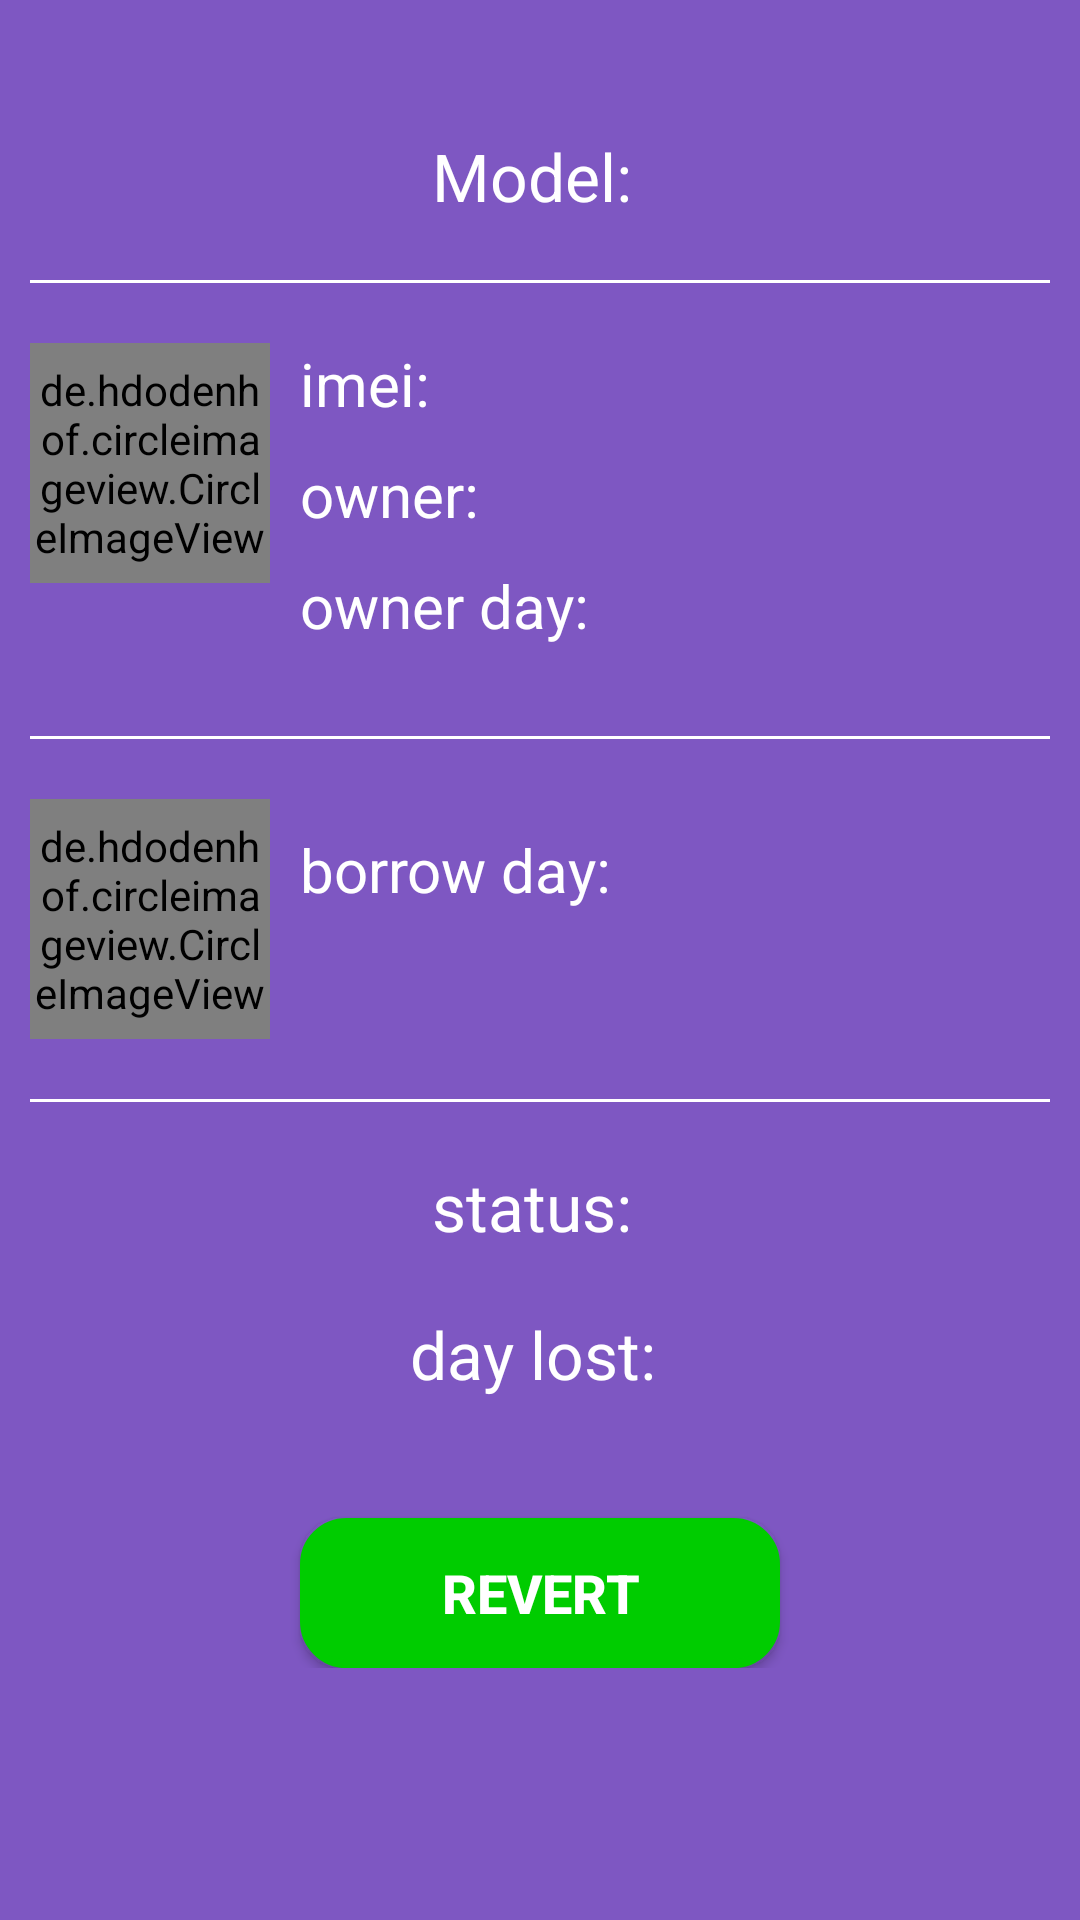

Android layout source for this screen:
<!-- AndroidManifest.xml: application theme Theme.AppCompat -->
<!-- res/layout/revert_item.xml -->
<?xml version="1.0" encoding="utf-8"?>
<RelativeLayout xmlns:android="http://schemas.android.com/apk/res/android"
    android:id="@+id/RelativeLayout1"
    android:layout_width="match_parent"
    android:layout_height="match_parent"
    android:background="@color/color_revert_item"
    android:orientation="vertical" >

    <TextSwitcher
      android:id="@+id/tw_revert_device_detail"
      android:layout_width="match_parent"
      android:layout_height="wrap_content"
      android:layout_margin="10dp"
      android:padding="2dp"
      android:textSize="25dp"
      android:text="History"
      android:gravity="center"
      />  


    <TextView
        android:id="@+id/tv_name_of_model"
        android:layout_width="match_parent"
        android:layout_height="wrap_content"
        android:layout_below="@id/tw_revert_device_detail"
        android:layout_marginTop="20dp"
        android:gravity="center_horizontal"
        android:text="Model: "
        android:textColor="@color/color_text"
        android:textSize="22dp" />

    <View
        android:id="@+id/viewModel"
        android:layout_width="match_parent"
        android:layout_height="1dp"
        android:layout_below="@id/tv_name_of_model"
        android:layout_marginLeft="10dp"
        android:layout_marginRight="10dp"
        android:layout_marginTop="20dp"
        android:background="@color/color_text" />

    <LinearLayout
        android:id="@+id/layoutOwner"
        android:layout_width="match_parent"
        android:layout_height="wrap_content"
        android:layout_below="@id/viewModel"
        android:layout_marginLeft="10dp"
        android:layout_marginTop="20dp"
        android:orientation="horizontal" >

        <de.hdodenhof.circleimageview.CircleImageView
            xmlns:app="http://schemas.android.com/apk/res-auto"
            android:id="@+id/img_avatar_of_owner"
            android:layout_width="80dp"
            android:layout_height="80dp"
            android:src="@drawable/available_device"
            app:civ_border_color="@color/color_border_image"
            app:civ_border_width="2dp" />

        <LinearLayout
            android:layout_width="match_parent"
            android:layout_height="wrap_content"
            android:orientation="vertical" >

            <TextView
                android:id="@+id/tv_imei"
                android:layout_width="match_parent"
                android:layout_height="wrap_content"
                android:layout_marginBottom="10dp"
                android:layout_marginLeft="10dp"
                android:text="imei: "
                android:textColor="@color/color_text"
                android:textSize="20dp" />

            <TextView
                android:id="@+id/tv_owner"
                android:layout_width="match_parent"
                android:layout_height="wrap_content"
                android:layout_marginBottom="10dp"
                android:layout_marginLeft="10dp"
                android:text="owner: "
                android:textColor="@color/color_text"
                android:textSize="20dp" />

            <TextView
                android:id="@+id/tv_day_of_owner"
                android:layout_width="match_parent"
                android:layout_height="wrap_content"
                android:layout_marginBottom="10dp"
                android:layout_marginLeft="10dp"
                android:text="owner day: "
                android:textColor="@color/color_text"
                android:textSize="20dp" />
        </LinearLayout>
    </LinearLayout>

    <View
        android:id="@+id/viewOwner"
        android:layout_width="match_parent"
        android:layout_height="1dp"
        android:layout_below="@id/layoutOwner"
        android:layout_marginLeft="10dp"
        android:layout_marginRight="10dp"
        android:layout_marginTop="20dp"
        android:background="@color/color_text" />

    <LinearLayout
        android:id="@+id/layoutBorrow"
        android:layout_width="match_parent"
        android:layout_height="wrap_content"
        android:layout_below="@id/viewOwner"
        android:layout_marginLeft="10dp"
        android:layout_marginTop="20dp"
        android:orientation="horizontal" >

        <de.hdodenhof.circleimageview.CircleImageView
            xmlns:app="http://schemas.android.com/apk/res-auto"
            android:id="@+id/img_avatar_of_borrower"
            android:layout_width="80dp"
            android:layout_height="80dp"
            android:src="@drawable/borrow_device"
            app:civ_border_color="@color/color_border_image"
            app:civ_border_width="2dp" />

        <LinearLayout
            android:layout_width="match_parent"
            android:layout_height="wrap_content"
            android:orientation="vertical" >

            <TextView
                android:id="@+id/tv_day_of_borrow"
                android:layout_width="match_parent"
                android:layout_height="wrap_content"
                android:layout_gravity="center"
                android:layout_margin="10dp" 
                android:text="borrow day: "
                android:textColor="@color/color_text"
                android:textSize="20dp" />
        </LinearLayout>
    </LinearLayout>

    <View
        android:id="@+id/viewBorrower"
        android:layout_width="match_parent"
        android:layout_height="1dp"
        android:layout_below="@id/layoutBorrow"
        android:layout_marginLeft="10dp"
        android:layout_marginRight="10dp"
        android:layout_marginTop="20dp"
        android:background="@color/color_text" />

    <TextView
        android:id="@+id/tv_status"
        android:layout_width="match_parent"
        android:layout_height="wrap_content"
        android:layout_below="@id/viewBorrower"
        android:layout_gravity="center"
        android:layout_marginBottom="10dp"
        android:layout_marginTop="20dp"
        android:gravity="center_horizontal"
        android:text="status: "
        android:textColor="@color/color_text"
        android:textSize="22dp" />

    <TextView
        android:id="@+id/tv_day_of_lost"
        android:layout_width="match_parent"
        android:layout_height="wrap_content"
        android:layout_below="@id/tv_status"
        android:layout_gravity="center"
        android:layout_marginBottom="20dp"
        android:layout_marginTop="10dp"
        android:gravity="center_horizontal"
        android:text="day lost: "
        android:textColor="@color/color_text"
        android:textSize="22dp" />

    <LinearLayout
        android:id="@+id/layoutReturnOrLost"
        android:layout_width="match_parent"
        android:layout_height="wrap_content"
        android:layout_below="@id/tv_day_of_lost"
        android:layout_centerHorizontal="true"
        android:orientation="horizontal" >

        <Button
            android:id="@+id/btnRevertDevice"
            android:layout_width="match_parent"
            android:layout_height="wrap_content"
            android:layout_marginLeft="100dp"
            android:layout_marginRight="100dp"
            android:layout_marginTop="20dp"
            android:background="@drawable/custom_button_funny"
            android:text="Revert"
            android:textColor="#FFFFFF"
            android:textSize="18dp"
            android:textStyle="bold" />
    </LinearLayout>

</RelativeLayout>
<!-- resources referenced by this layout -->
<resources>
  <color name="color_border_image">#FFFFFF</color>
  <color name="color_revert_item">#7E57C2</color>
  <color name="color_text">#FFFFFF</color>
  <!-- drawable available_device: png bitmap (drawable, 20138 bytes) -->
  <!-- drawable borrow_device: png bitmap (drawable, 19422 bytes) -->
  <!-- drawable custom_button_funny (drawable) -->
  <?xml version="1.0" encoding="utf-8"?>
  <selector xmlns:android="http://schemas.android.com/apk/res/android">
  
      <item android:drawable="@drawable/custom_inactive_button" android:state_pressed="true"/>
      <item android:drawable="@drawable/custom_inactive_button" android:state_focused="true"/>
      <item android:drawable="@drawable/custom_active_button"/>
  
  </selector>
  <!-- drawable custom_inactive_button (drawable) -->
  <?xml version="1.0" encoding="utf-8"?>
  <shape xmlns:android="http://schemas.android.com/apk/res/android"
      android:shape="rectangle" >
  
      <corners android:radius="14dp" />
  
      <gradient
          android:angle="45"
          android:centerColor="#FF0000"
          android:centerX="35%"
          android:endColor="#FF0000"
          android:startColor="#FF0000"
          android:type="linear" />
  
      <padding
          android:bottom="0dp"
          android:left="0dp"
          android:right="0dp"
          android:top="0dp" />
  
      <size
          android:height="50dp"
          android:width="270dp" />
  
      <stroke
          android:width="3dp"
          android:color="#FF0000" />
  
  </shape>
  <!-- drawable custom_active_button (drawable) -->
  <?xml version="1.0" encoding="utf-8"?>
  <shape xmlns:android="http://schemas.android.com/apk/res/android"
      android:shape="rectangle" >
  
      <corners android:radius="14dp" />
  
      <gradient
          android:angle="45"
          android:centerColor="#00CC00"
          android:centerX="35%"
          android:endColor="#00CC00"
          android:startColor="#00CC00"
          android:type="linear" />
  
      <padding
          android:bottom="0dp"
          android:left="0dp"
          android:right="0dp"
          android:top="0dp" />
  
      <size
          android:height="50dp"
          android:width="270dp" />
  
      <stroke
          android:width="3dp"
          android:color="#00CC00" />
  
  </shape>
</resources>
